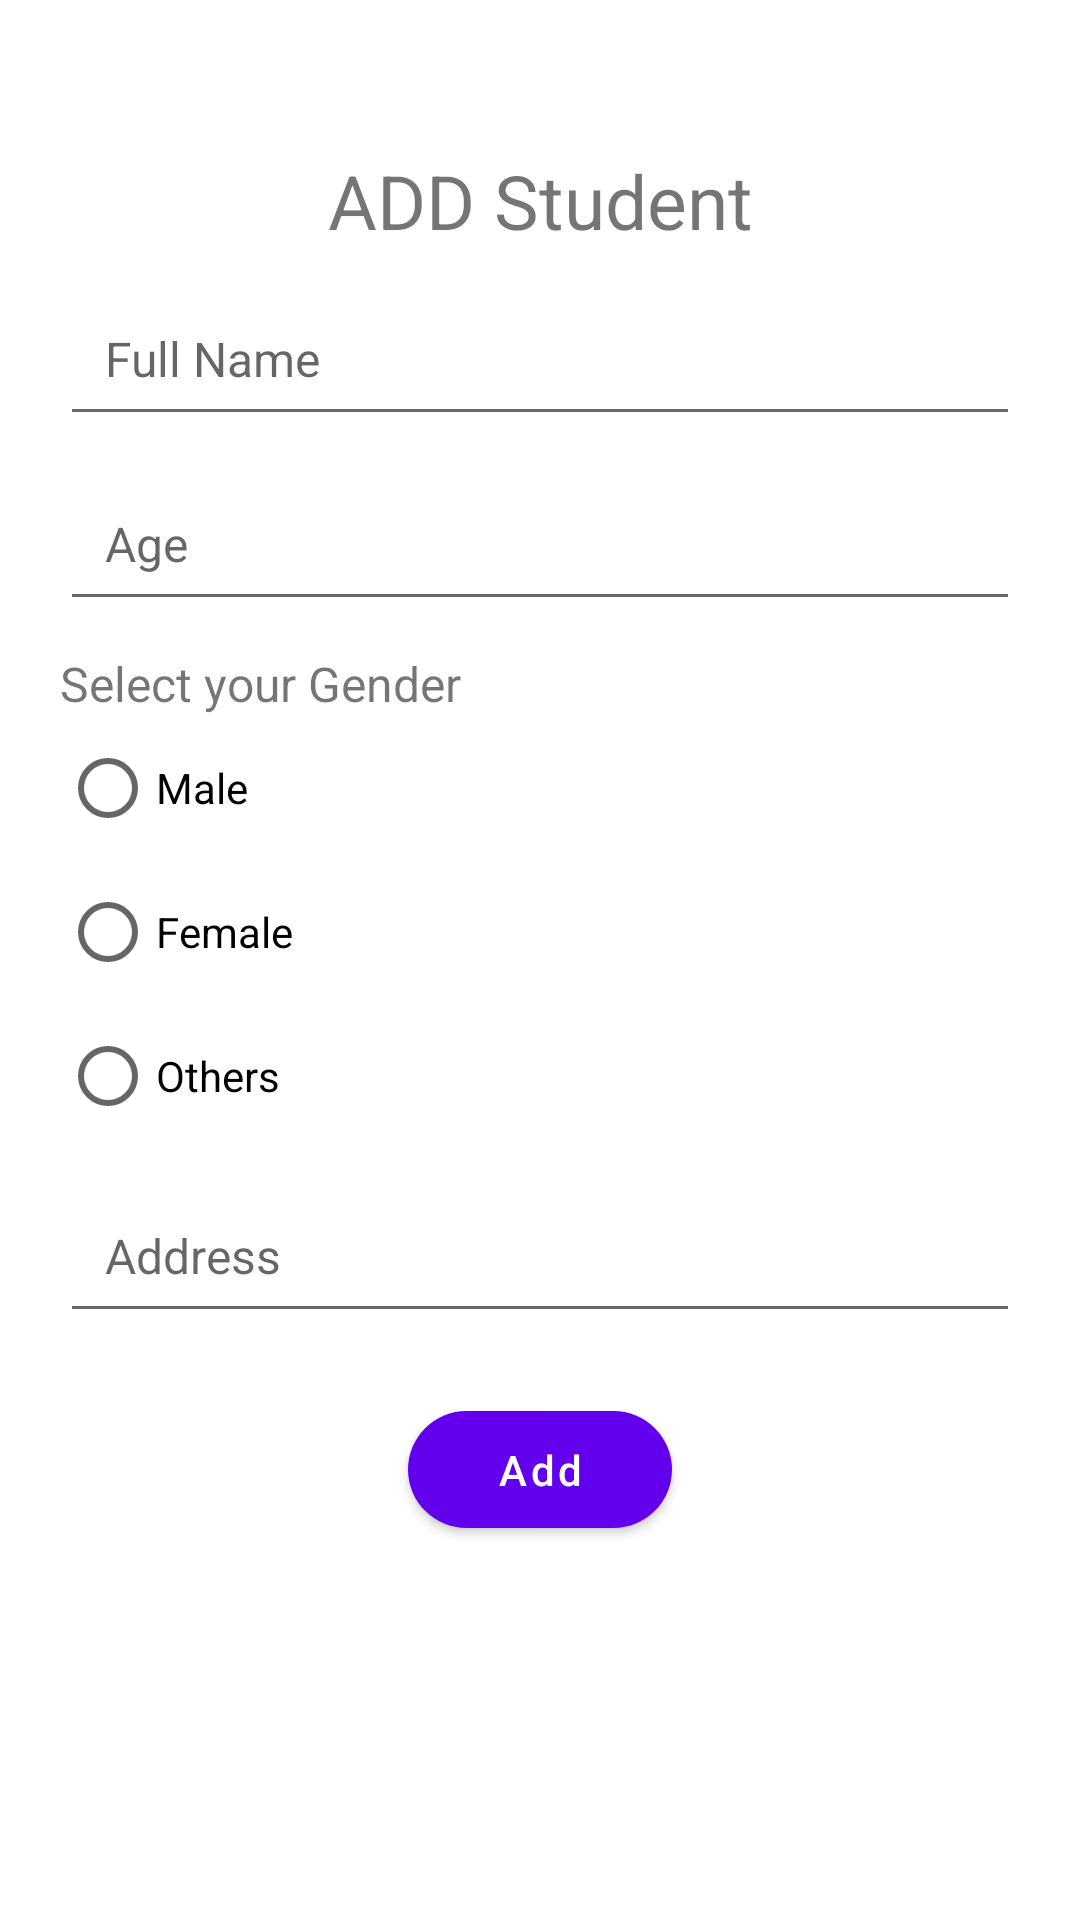

Android layout source for this screen:
<!-- AndroidManifest.xml: application theme Theme.SoftUser -->
<!-- res/layout/fragment_add.xml -->
<?xml version="1.0" encoding="utf-8"?>
<androidx.constraintlayout.widget.ConstraintLayout
    xmlns:android="http://schemas.android.com/apk/res/android"
    xmlns:tools="http://schemas.android.com/tools"
    android:layout_width="match_parent"
    android:layout_height="match_parent"
    xmlns:app="http://schemas.android.com/apk/res-auto">


    <TextView
        android:id="@+id/show"
        android:layout_width="wrap_content"
        android:layout_height="wrap_content"
        android:text="ADD Student"
        android:textSize="25sp"
        app:layout_constraintTop_toTopOf="parent"
        app:layout_constraintStart_toStartOf="parent"
        app:layout_constraintEnd_toEndOf="parent"
        android:layout_marginTop="50dp"/>

    <EditText
        android:id="@+id/fullname"
        android:layout_width="match_parent"
        android:layout_height="wrap_content"
        android:hint="Full Name"
        android:textSize="16sp"
        android:padding="15dp"
        app:layout_constraintTop_toBottomOf="@+id/show"
        app:layout_constraintStart_toStartOf="parent"
        app:layout_constraintEnd_toEndOf="parent"
        android:layout_marginTop="10dp"
        android:layout_marginStart="20dp"
        android:layout_marginEnd="20dp"/>

    <EditText
        android:id="@+id/age"
        android:layout_width="match_parent"
        android:layout_height="wrap_content"
        android:hint="Age"
        android:textSize="16sp"
        android:padding="15dp"
        app:layout_constraintTop_toBottomOf="@+id/fullname"
        app:layout_constraintStart_toStartOf="@+id/fullname"
        app:layout_constraintEnd_toEndOf="@+id/fullname"
        android:layout_marginTop="10dp"
        android:layout_marginStart="20dp"
        android:layout_marginEnd="20dp"
        android:inputType="number"/>

    <RadioGroup
        android:id="@+id/radio"
        android:layout_width="match_parent"
        android:layout_height="wrap_content"
        app:layout_constraintTop_toBottomOf="@+id/age"
        app:layout_constraintStart_toStartOf="@+id/fullname"
        app:layout_constraintEnd_toEndOf="@id/fullname"
        android:layout_marginTop="10dp"
        android:layout_marginStart="20dp"
        android:layout_marginEnd="20dp">

        <TextView
            android:layout_width="wrap_content"
            android:layout_height="wrap_content"
            android:text="Select your Gender"
            android:textSize="16sp"/>

        <RadioButton
            android:id="@+id/rdoMale"
            android:layout_width="wrap_content"
            android:layout_height="wrap_content"
            android:text="Male"
            android:textSize="14sp"/>

        <RadioButton
            android:layout_width="wrap_content"
            android:layout_height="wrap_content"
            android:text="Female"
            android:id="@+id/rdoFemale"
            android:textSize="14sp"/>

        <RadioButton
            android:layout_width="wrap_content"
            android:layout_height="wrap_content"
            android:text="Others"
            android:id="@+id/rdoOther"
            android:textSize="14sp"/>

    </RadioGroup>

    <EditText
        android:id="@+id/address"
        android:layout_width="match_parent"
        android:layout_height="wrap_content"
        android:hint="Address"
        android:textSize="16sp"
        android:padding="15dp"
        app:layout_constraintTop_toBottomOf="@+id/radio"
        app:layout_constraintStart_toStartOf="@id/fullname"
        app:layout_constraintEnd_toEndOf="@id/fullname"
        android:layout_marginTop="10dp"
        android:layout_marginStart="20dp"
        android:layout_marginEnd="20dp"/>

    <com.google.android.material.button.MaterialButton
        android:id="@+id/studentadd"
        android:layout_width="wrap_content"
        android:layout_height="wrap_content"
        android:text="Add"
        app:cornerRadius="20dp"
        android:textAllCaps="false"
        android:padding="10dp"
        android:layout_marginTop="20dp"
        app:elevation="0dp"
        app:layout_constraintTop_toBottomOf="@+id/address"
        app:layout_constraintStart_toStartOf="parent"
        app:layout_constraintEnd_toEndOf="parent"/>

</androidx.constraintlayout.widget.ConstraintLayout>
<!-- resources referenced by this layout -->
<resources>
  <style name="Theme.SoftUser" parent="Theme.MaterialComponents.DayNight.NoActionBar">
          
          <item name="colorPrimary">@color/purple_500</item>
          <item name="colorPrimaryVariant">@color/purple_700</item>
          <item name="colorOnPrimary">@color/white</item>
          
          <item name="colorSecondary">@color/teal_200</item>
          <item name="colorSecondaryVariant">@color/teal_700</item>
          <item name="colorOnSecondary">@color/black</item>
          
          <item name="android:statusBarColor" tools:targetApi="l">?attr/colorPrimaryVariant</item>
          
      </style>
  <!-- not gathered from this repository: default colours our renderer supplied (Android Studio template values) -->
  <color name="purple_500">#FF6200EE</color>
  <color name="purple_700">#FF3700B3</color>
  <color name="teal_200">#FF03DAC5</color>
  <color name="teal_700">#FF018786</color>
  <color name="black">#FF000000</color>
  <color name="white">#FFFFFFFF</color>
</resources>
